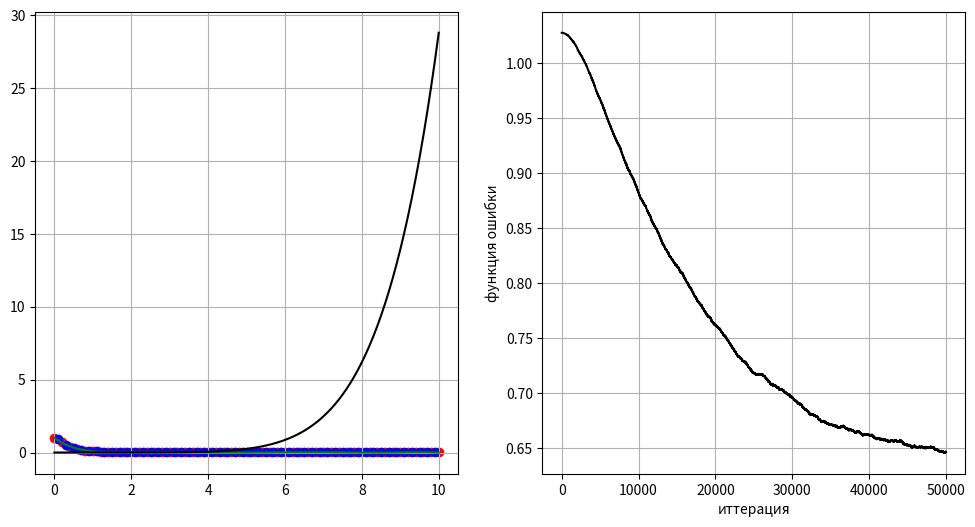

Write Python code to recreate this figure.
import numpy as np
import matplotlib.pyplot as plt
import random


def predict_poly(_x, _koeff):
    _res = 0
    _xx = [_x ** (len(_koeff) - n - 1) for n in range(len(_koeff))]

    for i, k in enumerate(_koeff):
        _res += k * _xx[i]

    return _res


def loss_func(_marg_i):
    return 2 / (1 + np.exp(_marg_i))


def quality_func(_margin):
    return np.sum(2 / (1 + np.exp(_margin))) / len(_margin)


def grad_loss_func(_marg_i, _x_i, _y_i):
    _a = np.exp(_marg_i)
    _grad = -2 / (1 + _a) ** 2 * _a * _x_i
    return _grad


def rms_meth(_g, _gamma, _grad_loss):
    _g = _g * _gamma + (1 - _gamma) * _grad_loss * _grad_loss
    _nyu = etha * _grad_loss / (np.sqrt(_g) + eps0)
    return _nyu


        # Model
x = np.arange(0, 10.1, 0.1)
y = 1 / (1 + 10 * np.square(x))

N = 7                   # Polynomial range
L = 0.8                 # Weight for polynomial coefficients
etha0 = 0.000000000001       # Initial step changing of w
lambd = 0.0001          # Память при подсчете эмпирического риска
gamma = 0.99995          # Память при подсчете нормирующего множителя приращения коэффициентов
eps0 = 0.001             # Слагаемое для избежания деления на "0"
n_iter = 50000

X = np.array([[a ** n for n in range(N + 1)] for a in x])   # Вектора-аргументы размеченной последовательности
w = np.zeros(N + 1)                                         # Initial w
Y = np.dot(X, w)                                            # Рассчитанные по w выходные значения

xx = x[:: 2]            # Аргументы размеченной последовательности
yy = y[:: 2]            # Значения (реакции) размеченной последовательности
X_train = np.array([[a ** n for n in range(N + 1)] for a in xx])    # Матрица признаков для размеченной послед
Y_predict = np.dot(X_train, w)                                      # Предсказанные начальные реакции
Q = np.sum(quality_func(Y_predict - yy))                            # Начальный эмпирический риск
q_plot = []
q = Q
g = q * q               # Нормировка для приращения "w"
len_train = len(yy)
for k in range(n_iter):
    i = random.randint(0, len_train - 1)  # Случайный номер в размеченной последовательности
    a = xx[i]
    x_i = np.array([a ** n for n in range(N + 1)])  # Его вектор признаков
    margin_i = np.dot(x_i, w) - yy[i]               # Отклонение предсказания от размеченного отклика
    Li = loss_func(margin_i)                        # Функция потерь для i-того члена размеч. последоват.
    etha = etha0 * (1 - k / n_iter)
    grad_Li = grad_loss_func(margin_i, x_i, yy[i])  # Градиент функции потерь

    nyu = rms_meth(g, gamma, grad_Li)
    w = w - nyu                                     # etha0 * (1 - k / n_iter) * grad_Li

    # Q = Li * lambd + (1 - lambd) * Q
    margin_i = np.dot(x_i, w) - yy[i]
    eps = loss_func(margin_i)
    q = lambd * eps + (1 - lambd) * q           # Рекурентный подсчет функции потерь для всей выборки
    q_plot.append(q)
xx_c = x[1:: 2]
yy_c = y[1:: 2]

z_train = np.polyfit(xx, yy, N)
z_calc = w[::-1]
print(z_train)
# p = np.poly1d(z_train)
# y_fit = p(x)
y_fit = predict_poly(x, z_train)
y_calc = predict_poly(x, z_calc)
fig, axes = plt.subplots(1, 2, figsize=(12, 6))
ax0 = axes[0]
ax0.scatter(xx, yy, color='red')
ax0.scatter(xx_c, yy_c, color='blue')
ax0.plot(x, y_fit, color='green')
ax0.plot(x, y_calc, color='black')

# plt.xlim([0, 45])
# plt.ylim([0, 75])
# ax0.ylabel("длина")
# axo.xlabel("ширина")
ax0.grid(True)

axes[1].plot(q_plot, color='black')
axes[1].set_ylabel("функция ошибки")
axes[1].set_xlabel("иттерация")
axes[1].grid(True)

plt.show()
pass
